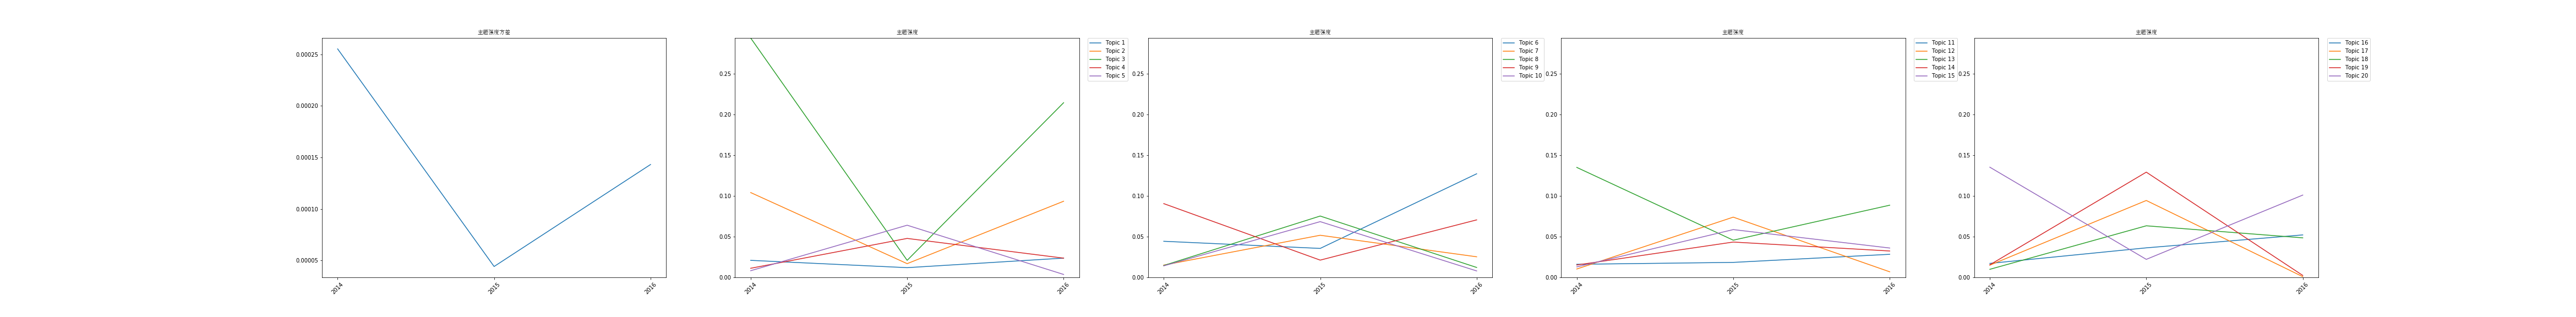

The table this chart was drawn from, first rows:
time, 0, 1, 2, 3, 4, 5, 6, 7, 8, 9, 10, 11, 12, 13, 14, 15, 16, 17, 18, 19, var
2014, 0.02091, 0.1042, 0.2941, 0.01119, 0.00819, 0.04436, 0.01509, 0.01458, 0.09064, 0.01415, 0.01608, 0.01029, 0.1351, 0.01521, 0.0129, 0.01717, 0.01501, 0.009905, 0.01544, 0.1354, 0.0002554
2015, 0.01194, 0.01686, 0.02093, 0.04787, 0.0641, 0.03559, 0.05176, 0.07538, 0.0212, 0.0685, 0.01841, 0.07402, 0.04569, 0.04342, 0.05872, 0.03629, 0.09449, 0.06339, 0.1293, 0.02214, 4.4074288201454237e-05
2016, 0.02367, 0.09356, 0.2146, 0.02363, 0.003586, 0.1273, 0.02529, 0.01218, 0.07065, 0.007926, 0.02835, 0.006849, 0.08869, 0.03242, 0.03607, 0.05218, 0.0008898, 0.04859, 0.002404, 0.1011, 0.0001431
